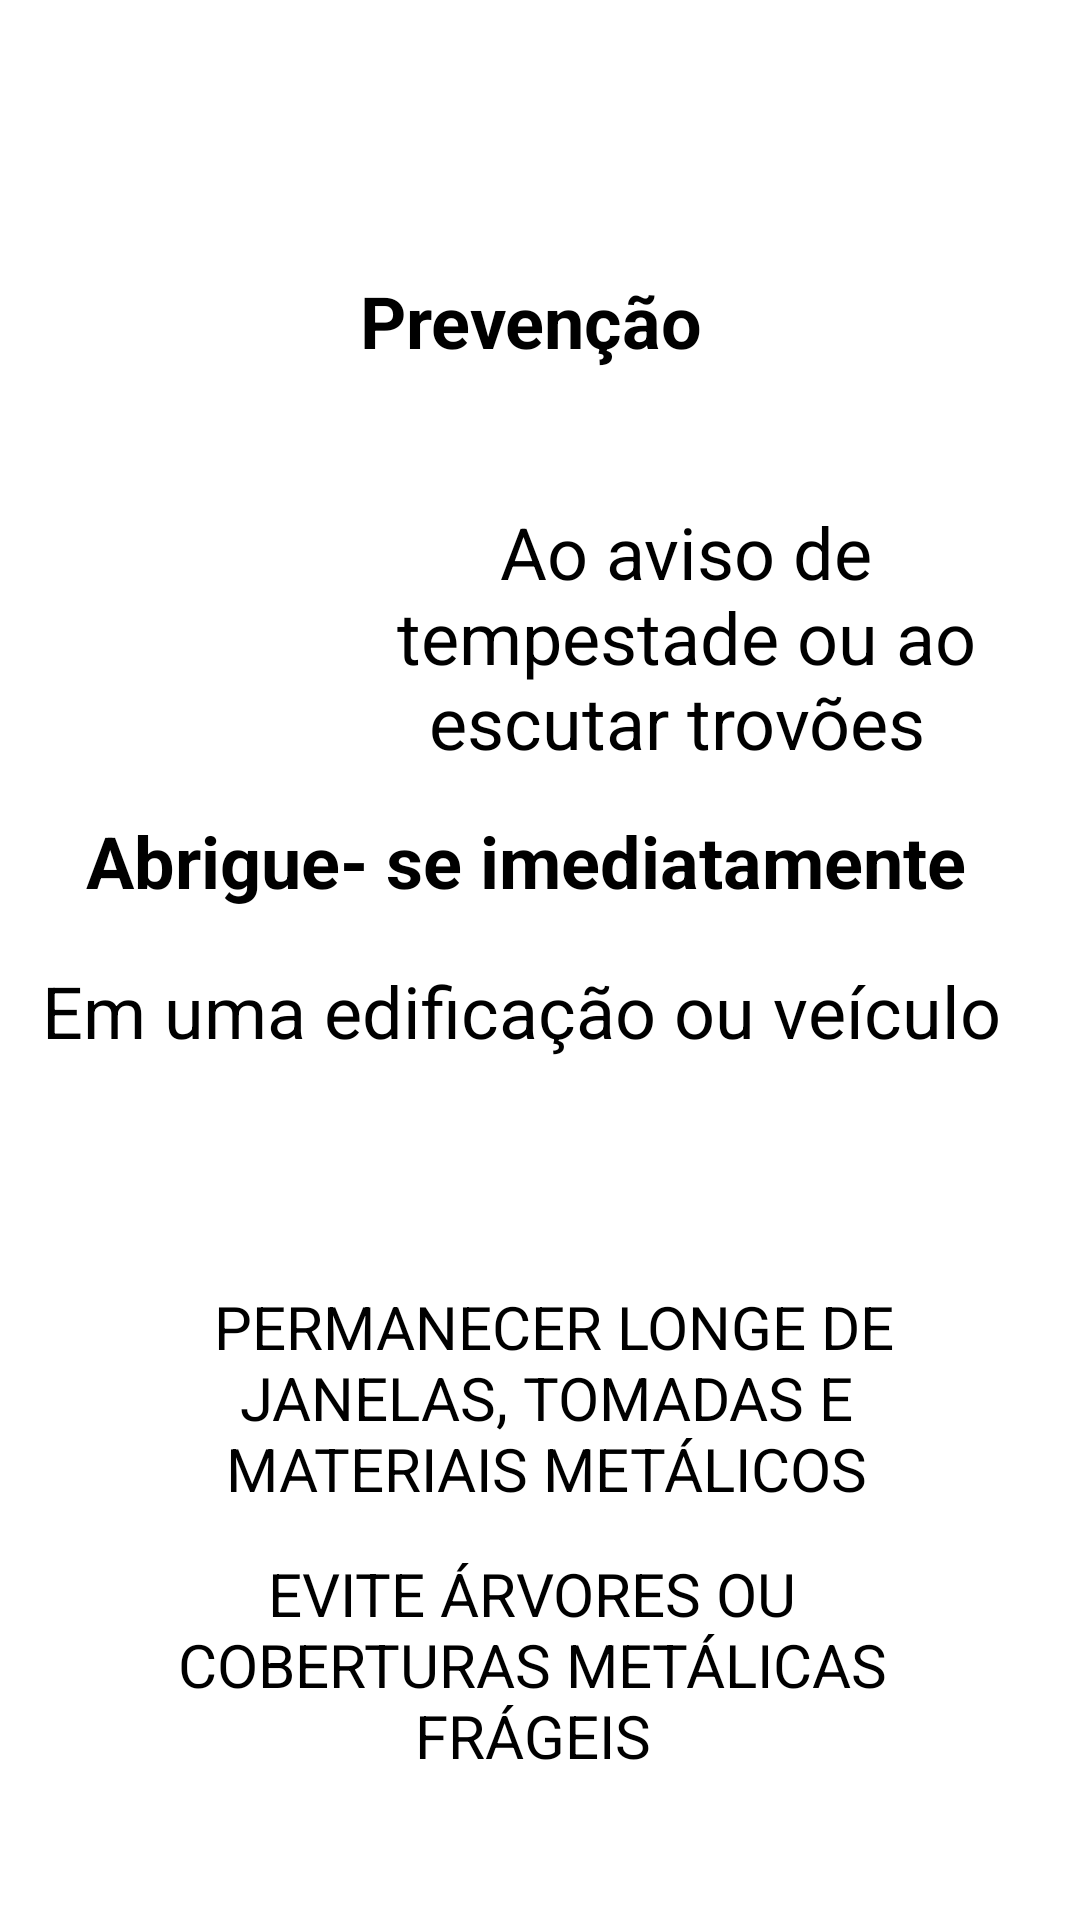

Produce the Android XML layout that renders to this screen, including the resource entries it uses.
<!-- AndroidManifest.xml: application theme Theme.TCC -->
<!-- res/layout/activity_prevencao.xml -->
<?xml version="1.0" encoding="utf-8"?>
<androidx.constraintlayout.widget.ConstraintLayout xmlns:android="http://schemas.android.com/apk/res/android"
    xmlns:app="http://schemas.android.com/apk/res-auto"
    xmlns:tools="http://schemas.android.com/tools"
    android:layout_width="match_parent"
    android:layout_height="match_parent"
    android:background="@drawable/background"
    tools:context=".Prevencao">

    <View
        android:id="@+id/containerComponentes5"
        style="@style/ContainerComponents"
        android:layout_width="352dp"
        android:layout_height="627dp"
        android:layout_marginStart="6dp"
        android:layout_marginEnd="12dp"
        android:backgroundTint="#FFFFFF"
        app:layout_constraintBottom_toBottomOf="parent"
        app:layout_constraintEnd_toEndOf="parent"
        app:layout_constraintHorizontal_bias="0.804"
        app:layout_constraintStart_toStartOf="parent"
        app:layout_constraintTop_toTopOf="parent" />

    <ImageView
        android:id="@+id/prevencao4"
        android:layout_width="109dp"
        android:layout_height="89dp"
        android:layout_marginBottom="4dp"
        app:layout_constraintBottom_toTopOf="@+id/textView9"
        app:layout_constraintEnd_toEndOf="@+id/containerComponentes5"
        app:layout_constraintHorizontal_bias="0.534"
        app:layout_constraintStart_toStartOf="@+id/containerComponentes5"
        app:layout_constraintTop_toTopOf="@+id/containerComponentes5"
        app:layout_constraintVertical_bias="0.0"
        app:srcCompat="@drawable/image18" />

    <TextView
        android:id="@+id/textView9"
        android:layout_width="144dp"
        android:layout_height="37dp"
        android:layout_marginBottom="40dp"
        android:text="Prevenção"
        android:textAlignment="center"
        android:textColor="#000000"
        android:textSize="24sp"
        android:textStyle="bold"
        app:layout_constraintBottom_toTopOf="@+id/textView12"
        app:layout_constraintEnd_toEndOf="@+id/containerComponentes5"
        app:layout_constraintHorizontal_bias="0.514"
        app:layout_constraintStart_toStartOf="@+id/containerComponentes5" />

    <TextView
        android:id="@+id/textView12"
        android:layout_width="211dp"
        android:layout_height="95dp"
        android:layout_marginBottom="8dp"
        android:text="Ao aviso de tempestade ou ao escutar trovões "
        android:textAlignment="center"
        android:textColor="#000000"
        android:textSize="24sp"
        app:layout_constraintBottom_toTopOf="@+id/textView13"
        app:layout_constraintEnd_toEndOf="@+id/containerComponentes5"
        app:layout_constraintHorizontal_bias="0.323"
        app:layout_constraintStart_toEndOf="@+id/prevencao2" />

    <TextView
        android:id="@+id/textView15"
        android:layout_width="276dp"
        android:layout_height="85dp"
        android:layout_marginBottom="4dp"
        android:text=" Permanecer longe de janelas, tomadas e materiais metálicos"
        android:textAlignment="center"
        android:textAllCaps="true"
        android:textColor="#000000"
        android:textSize="20sp"
        app:layout_constraintBottom_toTopOf="@+id/textView17"
        app:layout_constraintEnd_toEndOf="@+id/containerComponentes5"
        app:layout_constraintHorizontal_bias="0.605"
        app:layout_constraintStart_toStartOf="@+id/containerComponentes5" />

    <TextView
        android:id="@+id/textView17"
        android:layout_width="285dp"
        android:layout_height="84dp"
        android:layout_marginBottom="32dp"
        android:text="Evite árvores ou coberturas metálicas frágeis"
        android:textAlignment="center"
        android:textAllCaps="true"
        android:textColor="#000000"
        android:textSize="20sp"
        app:layout_constraintBottom_toBottomOf="@+id/containerComponentes5"
        app:layout_constraintEnd_toEndOf="@+id/containerComponentes5"
        app:layout_constraintHorizontal_bias="0.552"
        app:layout_constraintStart_toStartOf="@+id/containerComponentes5" />

    <TextView
        android:id="@+id/textView14"
        android:layout_width="353dp"
        android:layout_height="60dp"
        android:layout_marginBottom="48dp"
        android:text="Em uma edificação ou veículo"
        android:textAlignment="center"
        android:textColor="#000000"
        android:textSize="24sp"
        app:layout_constraintBottom_toTopOf="@+id/textView15"
        app:layout_constraintEnd_toEndOf="@+id/containerComponentes5"
        app:layout_constraintHorizontal_bias="1.0"
        app:layout_constraintStart_toStartOf="@+id/containerComponentes5" />

    <TextView
        android:id="@+id/textView13"
        android:layout_width="349dp"
        android:layout_height="46dp"
        android:layout_marginBottom="4dp"
        android:text="Abrigue- se imediatamente"
        android:textAlignment="center"
        android:textColor="#000000"
        android:textSize="24sp"
        android:textStyle="bold"
        app:layout_constraintBottom_toTopOf="@+id/textView14"
        app:layout_constraintEnd_toEndOf="@+id/containerComponentes5"
        app:layout_constraintHorizontal_bias="1.0"
        app:layout_constraintStart_toStartOf="@+id/containerComponentes5" />

    <ImageView
        android:id="@+id/prevencao2"
        android:layout_width="94dp"
        android:layout_height="84dp"
        android:layout_marginStart="24dp"
        android:layout_marginBottom="380dp"
        app:layout_constraintBottom_toBottomOf="@+id/containerComponentes5"
        app:layout_constraintStart_toStartOf="@+id/containerComponentes5"
        app:srcCompat="@drawable/chuva" />
</androidx.constraintlayout.widget.ConstraintLayout>
<!-- resources referenced by this layout -->
<resources>
  <!-- drawable image18: png bitmap (drawable, 38742 bytes) -->
</resources>
